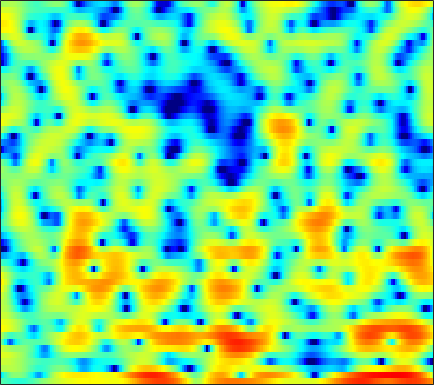

Source data for this figure (header and first rows):
-1.7078, -1.888, -2.1372, -2.3821, -2.5699, -2.8241, -3.0483, -3.1417, -3.2501, -3.2368, -3.2094, -3.0981, -2.8265, -2.4284, -2.1324, -1.6204, -1.2146, -0.89227, -0.3935, 0.095356, 0.51075, 0.83269, 1.2659, 1.6594
-5.982, -4.083, -2.363, -1.175, -0.5612, 0.04729, 0.3521, 0.4178, 0.3439, 0.07275, -0.378, -0.8486, -1.681, -2.815, -3.851, -5.474, -7.218, -8.257, -8.407, -6.744, -4.584, -3.047, -1.247, 0.2475
1.723, 1.803, 1.898, 1.952, 1.966, 1.945, 1.831, 1.697, 1.393, 1.029, 0.5795, 0.1776, -0.4331, -1.098, -1.624, -2.3, -2.817, -3.094, -3.223, -3.063, -2.705, -2.335, -1.772, -1.228
2.668, 2.65, 2.591, 2.482, 2.366, 2.172, 1.951, 1.734, 1.411, 1.039, 0.6297, 0.2877, -0.1704, -0.6435, -0.9931, -1.438, -1.839, -2.09, -2.344, -2.515, -2.573, -2.547, -2.45, -2.274
3.608, 3.51, 3.342, 3.145, 2.953, 2.675, 2.362, 2.091, 1.719, 1.279, 0.7515, 0.3044, -0.389, -1.185, -1.862, -2.899, -4.096, -5.085, -6.445, -7.564, -7.949, -7.651, -6.619, -5.251
3.028, 2.591, 2.016, 1.502, 1.182, 0.9037, 0.7645, 0.6891, 0.6313, 0.5303, 0.3449, 0.1578, -0.2478, -0.8358, -1.417, -2.41, -3.681, -4.851, -6.732, -8.634, -9.66, -8.983, -6.807, -4.436
-0.3015, -2.012, -4.974, -8.823, -11.19, -9.923, -6.742, -4.939, -3.237, -2.14, -1.56, -1.339, -1.279, -1.322, -1.422, -1.571, -1.691, -1.74, -1.718, -1.552, -1.206, -0.8138, -0.1503, 0.621
1.911, 0.9369, -0.4816, -1.762, -2.348, -2.498, -2.163, -1.805, -1.554, -1.592, -2.027, -2.562, -3.573, -4.802, -5.69, -6.232, -5.705, -4.842, -3.465, -2.143, -1.053, -0.352, 0.4164, 1.026
4.843, 4.606, 4.218, 3.783, 3.439, 2.953, 2.437, 1.998, 1.297, 0.3872, -0.8118, -1.978, -3.987, -6.613, -8.838, -10.64, -8.971, -6.963, -4.665, -2.99, -1.897, -1.421, -1.178, -1.401
4.047, 3.98, 3.783, 3.481, 3.195, 2.744, 2.217, 1.784, 1.159, 0.476, -0.221, -0.7447, -1.367, -1.91, -2.182, -2.385, -2.336, -2.182, -1.883, -1.61, -1.465, -1.492, -1.774, -2.392
2.863, 2.765, 2.502, 2.11, 1.719, 1.125, 0.4427, -0.09242, -0.8199, -1.475, -2.007, -2.303, -2.503, -2.492, -2.36, -2.084, -1.704, -1.42, -1.027, -0.6747, -0.3926, -0.2503, -0.1498, -0.137
2.377, 2.187, 1.736, 1.061, 0.4133, -0.652, -1.96, -3.093, -4.773, -6.578, -8.096, -8.663, -8.248, -6.968, -5.78, -4.226, -2.849, -1.941, -0.9092, -0.06435, 0.6234, 1.05, 1.49, 1.812
2.341, 2.03, 1.361, 0.4164, -0.4856, -1.932, -3.683, -5.238, -7.723, -10.91, -15.09, -17.7, -15.08, -10.75, -8.246, -5.621, -3.602, -2.344, -0.9647, 0.1579, 1.059, 1.61, 2.209, 2.65
2.967, 2.4, 1.384, 0.07042, -1.104, -2.879, -4.807, -6.271, -7.96, -9.108, -9.42, -9.164, -8.244, -6.935, -5.828, -4.362, -3.021, -2.104, -1.038, -0.1251, 0.6575, 1.166, 1.767, 2.279
4.463, 3.642, 2.287, 0.5745, -0.9844, -3.565, -6.967, -10.46, -18.23, -24.52, -14.43, -10.91, -7.915, -5.888, -4.746, -3.533, -2.632, -2.129, -1.658, -1.342, -1.064, -0.8274, -0.3702, 0.2956
5.356, 4.536, 3.294, 1.855, 0.6682, -1.075, -2.897, -4.231, -5.624, -6.232, -5.982, -5.43, -4.569, -3.75, -3.261, -2.818, -2.702, -2.849, -3.445, -4.614, -6.535, -8.408, -10.01, -7.681
4.162, 3.471, 2.486, 1.451, 0.643, -0.4145, -1.417, -2.09, -2.805, -3.285, -3.482, -3.484, -3.334, -3.086, -2.909, -2.775, -2.803, -3.018, -3.581, -4.535, -5.881, -6.948, -7.53, -6.116
1.476, 0.8929, 0.08252, -0.7848, -1.47, -2.447, -3.462, -4.215, -5.135, -5.814, -6.086, -5.927, -5.358, -4.57, -3.955, -3.21, -2.624, -2.299, -2.013, -1.824, -1.667, -1.48, -1.067, -0.4082
-2.265, -2.66, -3.153, -3.684, -4.167, -5.015, -6.278, -7.618, -10.25, -14.36, -18.21, -15.24, -10.22, -6.792, -4.933, -3.131, -1.861, -1.157, -0.4944, -0.06171, 0.2272, 0.3938, 0.6304, 0.9763
-8.463, -8.365, -7.763, -6.857, -6.253, -5.731, -5.644, -5.897, -6.576, -7.363, -7.473, -6.635, -4.749, -2.785, -1.494, -0.1185, 0.8489, 1.321, 1.628, 1.585, 1.206, 0.7013, -0.221, -1.231
-25.65, -32.74, -17.66, -11.78, -8.949, -6.361, -4.574, -3.579, -2.569, -1.729, -0.9554, -0.3839, 0.4099, 1.158, 1.668, 2.203, 2.526, 2.603, 2.446, 1.943, 1.014, -0.04277, -2.158, -5.605
-14.37, -13.43, -11.53, -9.291, -7.634, -5.634, -3.975, -2.928, -1.767, -0.8393, -0.07458, 0.3992, 0.909, 1.301, 1.502, 1.652, 1.656, 1.563, 1.313, 0.9168, 0.3859, -0.07574, -0.6949, -1.169
-7.88, -7.167, -6.094, -4.944, -4.051, -2.896, -1.832, -1.113, -0.2971, 0.3589, 0.853, 1.125, 1.346, 1.419, 1.382, 1.232, 0.9753, 0.7213, 0.3426, -0.05351, -0.4351, -0.6722, -0.8899, -0.9222
-4.029, -3.368, -2.447, -1.488, -0.7966, 0.07089, 0.8465, 1.335, 1.866, 2.241, 2.43, 2.451, 2.324, 2.007, 1.66, 1.052, 0.3125, -0.2948, -1.137, -1.932, -2.587, -2.966, -3.301, -3.445
-2.815, -1.888, -0.6661, 0.4742, 1.256, 2.163, 2.896, 3.321, 3.717, 3.886, 3.834, 3.634, 3.138, 2.381, 1.622, 0.3285, -1.301, -2.736, -4.836, -6.869, -8.192, -8.58, -8.698, -9.067
-4.809, -3.104, -1.114, 0.5507, 1.595, 2.727, 3.563, 4.014, 4.364, 4.436, 4.229, 3.896, 3.19, 2.167, 1.168, -0.5262, -2.764, -4.957, -9.091, -16.14, -24.31, -16.75, -12.3, -10.71
-7.469, -5.043, -2.428, -0.3752, 0.8559, 2.134, 3.032, 3.466, 3.748, 3.722, 3.39, 2.955, 2.161, 1.137, 0.2529, -1.045, -2.442, -3.498, -4.851, -5.909, -6.377, -6.266, -5.699, -4.937
-6.613, -4.624, -2.334, -0.4822, 0.6364, 1.78, 2.538, 2.853, 2.956, 2.687, 2.062, 1.357, 0.1367, -1.312, -2.425, -3.7, -4.419, -4.532, -4.202, -3.607, -2.943, -2.408, -1.693, -0.9981
-4.805, -3.116, -1.224, 0.2804, 1.16, 2.024, 2.536, 2.696, 2.594, 2.09, 1.145, 0.09572, -1.859, -4.734, -7.921, -15.1, -17.82, -11.49, -6.82, -4.045, -2.167, -1.119, -0.02972, 0.7917
-2.591, -1.546, -0.3623, 0.5962, 1.168, 1.718, 2.023, 2.085, 1.943, 1.53, 0.8132, 0.0576, -1.236, -2.829, -4.115, -5.52, -5.834, -5.243, -3.911, -2.525, -1.329, -0.5874, 0.2048, 0.8015
-0.8441, -0.4244, 0.08109, 0.5048, 0.7623, 1.024, 1.186, 1.231, 1.186, 1.031, 0.7608, 0.4915, 0.0439, -0.4396, -0.7716, -1.112, -1.289, -1.304, -1.191, -0.9806, -0.7382, -0.5587, -0.3413, -0.1421
0.3858, 0.3741, 0.3636, 0.3459, 0.3288, 0.3242, 0.3564, 0.4163, 0.5329, 0.6651, 0.7984, 0.8839, 0.9576, 0.9653, 0.9216, 0.8011, 0.6048, 0.4124, 0.08998, -0.3125, -0.7707, -1.119, -1.511, -1.733
1.137, 0.7514, 0.2086, -0.3645, -0.7762, -1.238, -1.467, -1.408, -0.9626, -0.2344, 0.5978, 1.187, 1.877, 2.379, 2.605, 2.695, 2.531, 2.225, 1.532, 0.4493, -1.069, -2.515, -4.731, -6.45
-0.1936, -0.8556, -1.888, -3.203, -4.488, -6.739, -9.258, -9.82, -7.289, -3.934, -1.211, 0.3799, 1.999, 3.142, 3.732, 4.182, 4.245, 4.028, 3.358, 2.168, 0.3254, -1.637, -5.327, -9.676
-6.834, -6.958, -7.125, -7.693, -8.542, -10.31, -12.48, -12.87, -10.08, -6.45, -3.448, -1.63, 0.2681, 1.703, 2.51, 3.254, 3.643, 3.714, 3.54, 3.094, 2.399, 1.78, 0.9698, 0.3842
-17.6, -13.7, -11.28, -10.26, -9.925, -9.63, -9.152, -8.515, -7.265, -5.643, -3.898, -2.639, -1.103, 0.19, 0.9869, 1.818, 2.413, 2.717, 2.945, 3, 2.925, 2.811, 2.609, 2.402
-8.82, -9.207, -9.749, -10.53, -11.24, -12, -11.76, -10.71, -8.719, -6.595, -4.657, -3.37, -1.901, -0.705, 0.03227, 0.848, 1.494, 1.883, 2.29, 2.576, 2.776, 2.87, 2.93, 2.916
-3.129, -4.268, -6.122, -8.679, -11.47, -18.12, -23.78, -15.35, -9.704, -6.408, -4.221, -3.037, -1.86, -1.014, -0.5291, 0.005282, 0.4737, 0.8119, 1.268, 1.722, 2.125, 2.378, 2.641, 2.802
1.774, 0.9481, -0.2598, -1.568, -2.534, -3.552, -3.901, -3.642, -2.892, -2.075, -1.449, -1.199, -1.17, -1.457, -1.804, -2.283, -2.449, -2.206, -1.451, -0.4788, 0.3998, 0.9156, 1.381, 1.63
4.396, 4.03, 3.524, 3.018, 2.662, 2.262, 1.946, 1.752, 1.516, 1.2, 0.683, 0.09139, -1.126, -3.039, -5.176, -9.715, -16.68, -13.92, -7.805, -4.423, -2.513, -1.704, -1.285, -1.502
3.623, 3.632, 3.631, 3.608, 3.564, 3.46, 3.286, 3.093, 2.732, 2.212, 1.475, 0.7496, -0.491, -2.102, -3.532, -5.494, -6.794, -6.753, -5.628, -4.309, -3.388, -3.061, -3.204, -4.156
0.326, 0.8277, 1.484, 2.046, 2.376, 2.666, 2.79, 2.772, 2.586, 2.223, 1.689, 1.182, 0.3895, -0.4757, -1.117, -1.888, -2.451, -2.678, -2.764, -2.694, -2.565, -2.525, -2.607, -2.885
-4.867, -3.149, -1.275, 0.1184, 0.8949, 1.626, 2.048, 2.188, 2.167, 1.935, 1.525, 1.118, 0.4741, -0.2422, -0.8056, -1.526, -2.14, -2.489, -2.752, -2.765, -2.554, -2.29, -1.856, -1.382
-6.942, -4.468, -2.086, -0.4144, 0.4859, 1.315, 1.78, 1.92, 1.873, 1.588, 1.089, 0.5943, -0.2084, -1.173, -1.99, -3.178, -4.426, -5.311, -6.104, -6.04, -5.087, -4.013, -2.486, -1.069
-2.68, -1.72, -0.5477, 0.4056, 0.945, 1.408, 1.595, 1.555, 1.266, 0.7259, -0.04231, -0.7447, -1.841, -3.104, -4.176, -5.944, -8.391, -11.15, -18.25, -21.9, -11.28, -7.27, -3.691, -1.184
-0.5246, -0.1535, 0.3161, 0.6952, 0.8875, 0.9777, 0.8316, 0.5474, -0.1008, -1.079, -2.368, -3.503, -5.093, -6.485, -7.253, -7.884, -8.325, -8.635, -8.76, -7.864, -5.896, -4.11, -1.835, 0.09201
-0.8434, -0.733, -0.5219, -0.2959, -0.1681, -0.1171, -0.3038, -0.6552, -1.472, -2.794, -4.801, -6.97, -11.23, -17.91, -18.29, -12.29, -8.597, -6.731, -4.802, -3.199, -1.694, -0.6178, 0.7226, 1.907
-4.528, -4.512, -4.039, -3.283, -2.704, -2.084, -1.735, -1.704, -2.007, -2.743, -3.954, -5.165, -7.042, -8.476, -8.527, -7.095, -5.154, -3.79, -2.203, -0.8724, 0.2878, 1.053, 1.958, 2.734
-16.36, -15.6, -11.35, -7.986, -6.122, -4.286, -3.016, -2.374, -1.869, -1.707, -1.795, -1.947, -2.166, -2.259, -2.198, -1.877, -1.379, -0.9272, -0.3034, 0.3057, 0.8738, 1.268, 1.758, 2.216
-14.26, -13.87, -11.35, -8.39, -6.455, -4.336, -2.726, -1.797, -0.8947, -0.2977, 0.06436, 0.2191, 0.3236, 0.3772, 0.4092, 0.4356, 0.4625, 0.4797, 0.4712, 0.4363, 0.3669, 0.3231, 0.3216, 0.4409
-12.48, -11.17, -8.402, -5.737, -4.013, -2.108, -0.6252, 0.2165, 1.045, 1.584, 1.89, 1.992, 2.009, 1.919, 1.811, 1.593, 1.303, 1.003, 0.4782, -0.2406, -1.167, -1.987, -3.125, -3.941
-10.87, -8.242, -4.645, -1.999, -0.5104, 0.9615, 1.969, 2.462, 2.827, 2.899, 2.74, 2.524, 2.165, 1.78, 1.491, 1.138, 0.7308, 0.3351, -0.398, -1.507, -3.155, -4.941, -8.603, -16.1
1.288, 1.409, 1.909, 2.539, 2.962, 3.359, 3.484, 3.392, 2.973, 2.212, 1.123, 0.1415, -1.235, -2.332, -2.754, -2.762, -2.521, -2.394, -2.53, -3.07, -4.085, -5.11, -6.654, -7.918
4.946, 4.876, 4.824, 4.746, 4.631, 4.348, 3.849, 3.283, 2.201, 0.6451, -1.584, -3.921, -8.595, -17.14, -18.21, -10.62, -7.055, -5.635, -4.728, -4.62, -5.122, -5.835, -7.181, -8.82
5.407, 5.338, 5.178, 4.933, 4.676, 4.203, 3.547, 2.895, 1.792, 0.3711, -1.417, -2.988, -5.249, -7.041, -7.505, -6.948, -5.917, -5.306, -4.857, -4.924, -5.488, -6.281, -7.934, -10.6
4.449, 4.429, 4.317, 4.113, 3.891, 3.488, 2.953, 2.466, 1.698, 0.7978, -0.1697, -0.9143, -1.846, -2.606, -2.992, -3.293, -3.416, -3.467, -3.565, -3.772, -4.166, -4.588, -5.293, -6.098
3.067, 3.086, 3.068, 2.978, 2.854, 2.614, 2.272, 1.958, 1.458, 0.8827, 0.2641, -0.2041, -0.7917, -1.319, -1.651, -1.973, -2.193, -2.282, -2.354, -2.377, -2.406, -2.445, -2.526, -2.6
1.281, 1.307, 1.431, 1.58, 1.66, 1.671, 1.541, 1.341, 0.9616, 0.5008, -0.04209, -0.4583, -1.015, -1.54, -1.893, -2.245, -2.392, -2.354, -2.109, -1.718, -1.23, -0.8584, -0.4078, -0.0299
